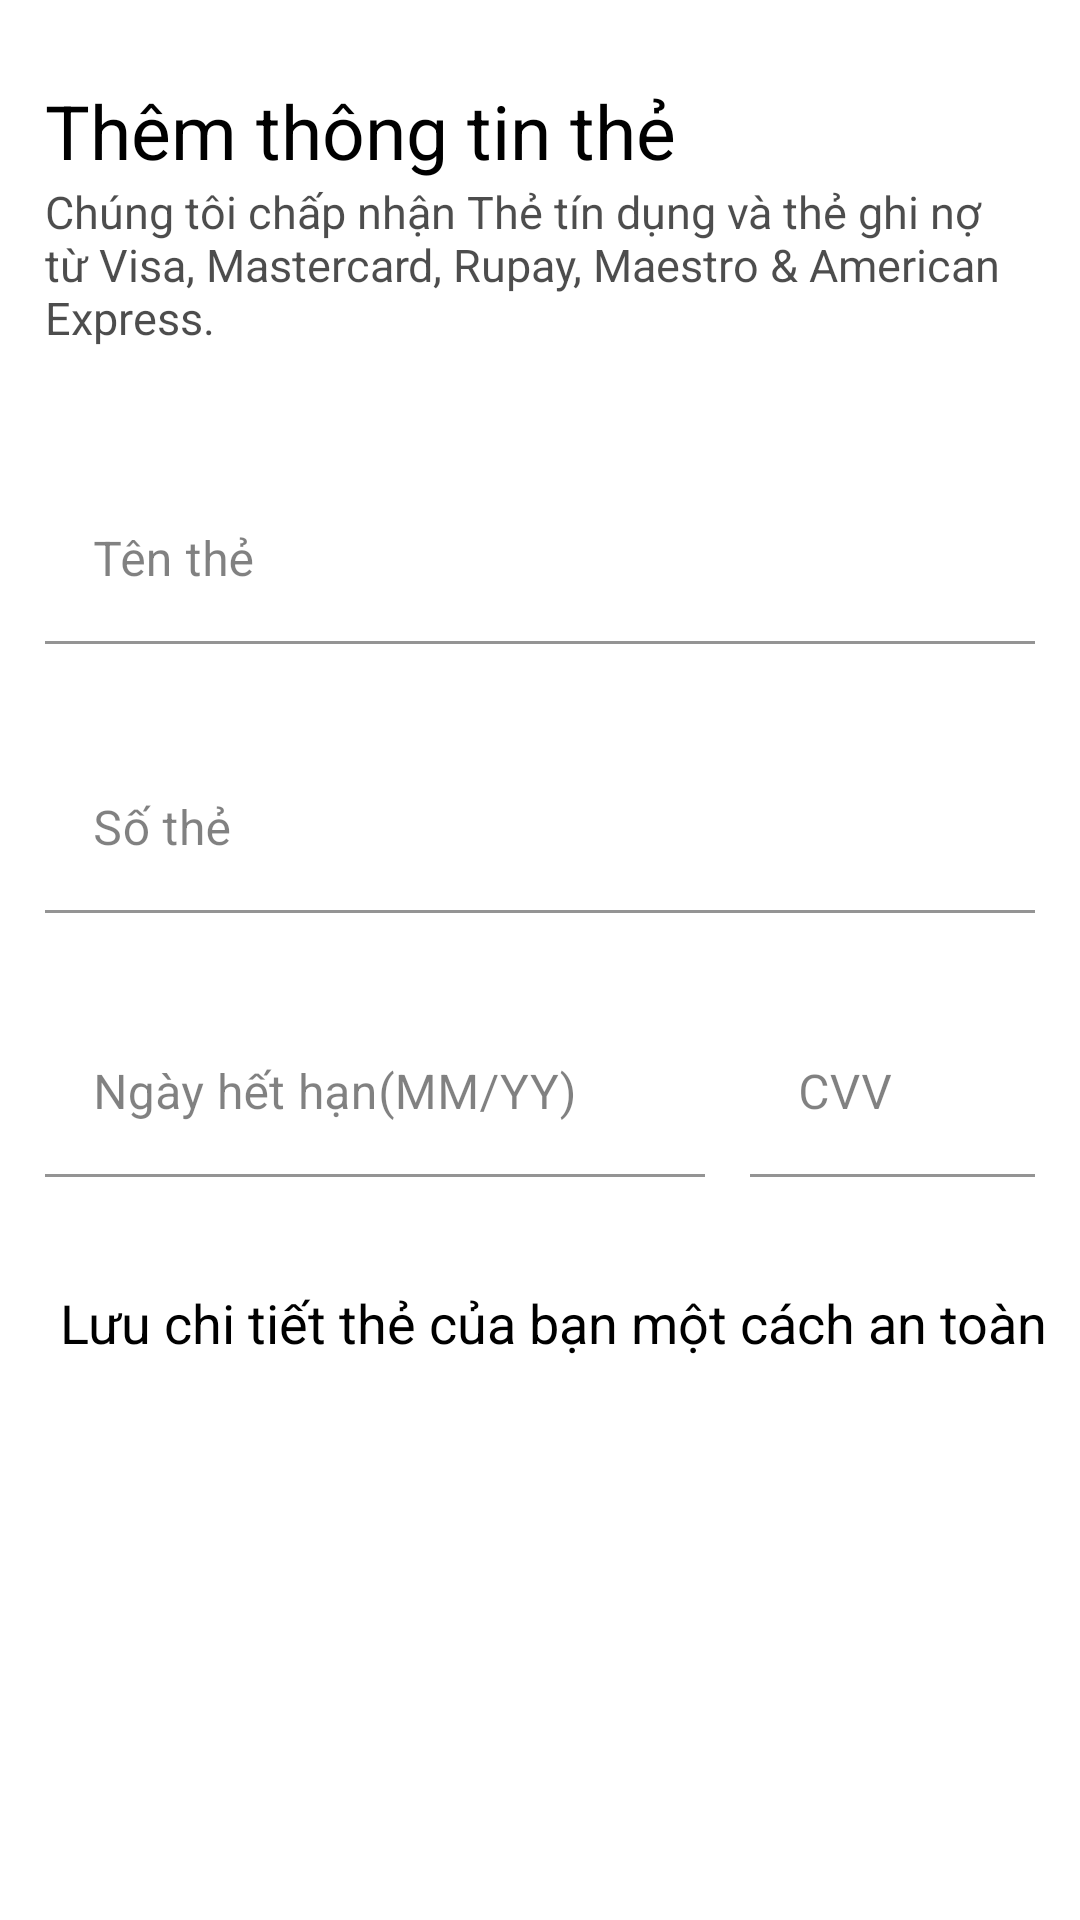

Write the Android layout XML for this screen, with the resource values it uses.
<!-- AndroidManifest.xml: application theme AppTheme -->
<!-- res/layout/activity_customer_online_payment.xml -->
<?xml version="1.0" encoding="utf-8"?>
<androidx.constraintlayout.widget.ConstraintLayout xmlns:android="http://schemas.android.com/apk/res/android"
    xmlns:app="http://schemas.android.com/apk/res-auto"
    xmlns:tools="http://schemas.android.com/tools"
    android:layout_width="match_parent"
    android:layout_height="match_parent"
    tools:context="com.example.dapm_food.Customerr.CustomerActivity.CustomerOnlinePayment">

    <TextView
        android:id="@+id/pyy"
        android:layout_width="match_parent"
        android:layout_height="wrap_content"
        android:layout_marginLeft="15dp"
        android:gravity="center_vertical"
        android:text="Thêm thông tin thẻ"
        android:textColor="@color/Black"
        android:textSize="25dp"
        app:layout_constraintBottom_toBottomOf="parent"
        app:layout_constraintEnd_toEndOf="parent"
        app:layout_constraintHorizontal_bias="0.0"
        app:layout_constraintStart_toStartOf="parent"
        app:layout_constraintTop_toTopOf="parent"
        app:layout_constraintVertical_bias="0.044" />

    <TextView
        android:id="@+id/py"
        android:layout_width="match_parent"
        android:layout_height="wrap_content"
        android:layout_marginLeft="15dp"
        android:layout_marginRight="15dp"
        android:gravity="center_vertical"
        android:text="Chúng tôi chấp nhận Thẻ tín dụng và thẻ ghi nợ từ Visa, Mastercard, Rupay, Maestro &amp; American Express."
        android:textColor="@color/darkgray"
        android:textSize="15dp"
        app:layout_constraintBottom_toBottomOf="parent"
        app:layout_constraintEnd_toEndOf="parent"
        app:layout_constraintHorizontal_bias="0.551"
        app:layout_constraintStart_toStartOf="parent"
        app:layout_constraintTop_toBottomOf="@+id/pyy"
        app:layout_constraintVertical_bias="0.0" />

    <com.google.android.material.textfield.TextInputLayout
        android:id="@+id/nameoncard"
        android:layout_width="match_parent"
        android:layout_height="wrap_content"
        android:layout_marginLeft="15dp"
        android:layout_marginRight="15dp"
        android:textColorHint="@color/gray"
        app:layout_constraintBottom_toBottomOf="parent"
        app:layout_constraintStart_toStartOf="parent"
        app:layout_constraintTop_toBottomOf="@+id/py"
        app:layout_constraintVertical_bias="0.092">

        <com.google.android.material.textfield.TextInputEditText
            android:layout_width="match_parent"
            android:layout_height="wrap_content"
            android:hint="Tên thẻ"
            android:background="@color/white"

            android:inputType="text"/>
    </com.google.android.material.textfield.TextInputLayout>

    <com.google.android.material.textfield.TextInputLayout
        android:id="@+id/cardnumber"
        android:layout_width="match_parent"
        android:layout_height="wrap_content"
        android:layout_marginRight="15dp"
        android:layout_marginLeft="15dp"
        android:textColorHint="@color/gray"
        app:layout_constraintBottom_toBottomOf="parent"
        app:layout_constraintStart_toStartOf="parent"
        app:layout_constraintTop_toBottomOf="@+id/nameoncard"
        app:layout_constraintVertical_bias="0.092">

        <com.google.android.material.textfield.TextInputEditText
            android:layout_width="match_parent"
            android:layout_height="wrap_content"
            android:maxLength="16"
            android:hint="Số thẻ"
            android:background="@color/white"
            android:inputType="number"/>
    </com.google.android.material.textfield.TextInputLayout>

    <LinearLayout
        android:id="@+id/linearLayout3"
        android:layout_width="match_parent"
        android:layout_height="wrap_content"
        android:orientation="horizontal"
        app:layout_constraintBottom_toBottomOf="parent"
        app:layout_constraintEnd_toEndOf="parent"
        app:layout_constraintHorizontal_bias="1.0"
        app:layout_constraintStart_toStartOf="parent"
        app:layout_constraintTop_toBottomOf="@+id/cardnumber"
        app:layout_constraintVertical_bias="0.115">

        <com.google.android.material.textfield.TextInputLayout
            android:id="@+id/expirydate"
            android:layout_width="220dp"
            android:layout_height="wrap_content"
            android:layout_marginLeft="15dp"
            android:textColorHint="@color/gray"
            app:layout_constraintBottom_toBottomOf="parent"
            app:layout_constraintStart_toStartOf="parent"
            app:layout_constraintTop_toBottomOf="@+id/cardnumber"
            app:layout_constraintVertical_bias="0.084">

            <com.google.android.material.textfield.TextInputEditText
                android:layout_width="match_parent"
                android:layout_height="wrap_content"
                android:hint="Ngày hết hạn(MM/YY)"
                android:background="@color/white"
                android:inputType="date"/>
        </com.google.android.material.textfield.TextInputLayout>


        <com.google.android.material.textfield.TextInputLayout
            android:id="@+id/CVV"
            android:layout_width="match_parent"
            android:layout_height="wrap_content"
            android:layout_marginLeft="15dp"
            android:layout_marginRight="15dp"
            android:textColorHint="@color/gray"
            app:layout_constraintBottom_toBottomOf="parent"
            app:layout_constraintStart_toStartOf="parent"
            app:layout_constraintTop_toBottomOf="@+id/cardnumber"
            app:layout_constraintVertical_bias="0.084">

            <com.google.android.material.textfield.TextInputEditText
                android:layout_width="match_parent"
                android:layout_height="wrap_content"
                android:hint="CVV"
                android:maxLength="3"
                android:background="@color/white"

                android:inputType="number"/>
        </com.google.android.material.textfield.TextInputLayout>

    </LinearLayout>

    <TextView
        android:id="@+id/textView6"
        android:layout_width="match_parent"
        android:layout_height="wrap_content"
        android:layout_marginLeft="20dp"
        android:drawableLeft="@drawable/ic_check_box_black_24dp"
        android:drawablePadding="15dp"
        android:gravity="center_vertical"
        android:text="Lưu chi tiết thẻ của bạn một cách an toàn"
        android:textColor="@color/Black"
        android:textSize="18dp"
        app:layout_constraintBottom_toBottomOf="parent"
        app:layout_constraintEnd_toEndOf="parent"
        app:layout_constraintHorizontal_bias="1.0"
        app:layout_constraintStart_toStartOf="parent"
        app:layout_constraintTop_toBottomOf="@+id/linearLayout3"
        app:layout_constraintVertical_bias="0.162" />

    <Button
        android:id="@+id/addcard"
        android:layout_width="match_parent"
        android:layout_height="wrap_content"
        android:layout_marginLeft="30dp"
        android:layout_marginRight="30dp"
        android:background="@drawable/button_shape"
        android:text="Thêm thẻ"
        android:textColor="@color/white"
        app:layout_constraintBottom_toBottomOf="parent"
        app:layout_constraintEnd_toEndOf="parent"
        app:layout_constraintStart_toStartOf="parent"
        app:layout_constraintTop_toBottomOf="@+id/textView6"
        app:layout_constraintVertical_bias="0.345" />


</androidx.constraintlayout.widget.ConstraintLayout>
<!-- resources referenced by this layout -->
<resources>
  <color name="Black">#000000</color>
  <color name="darkgray">#B2000000</color>
  <color name="gray">#7E000000</color>
  <color name="white">#FFFFFFFF</color>
  <style name="AppTheme" parent="Theme.MaterialComponents.Light">
          
  
          <item name="colorPrimary">@color/yourSelectedColor</item>
          <item name="colorPrimaryDark">@color/Black</item>
          <item name="colorAccent">@color/darkgray</item>
  
      </style>
  <color name="yourSelectedColor">#ff0000</color>
</resources>
